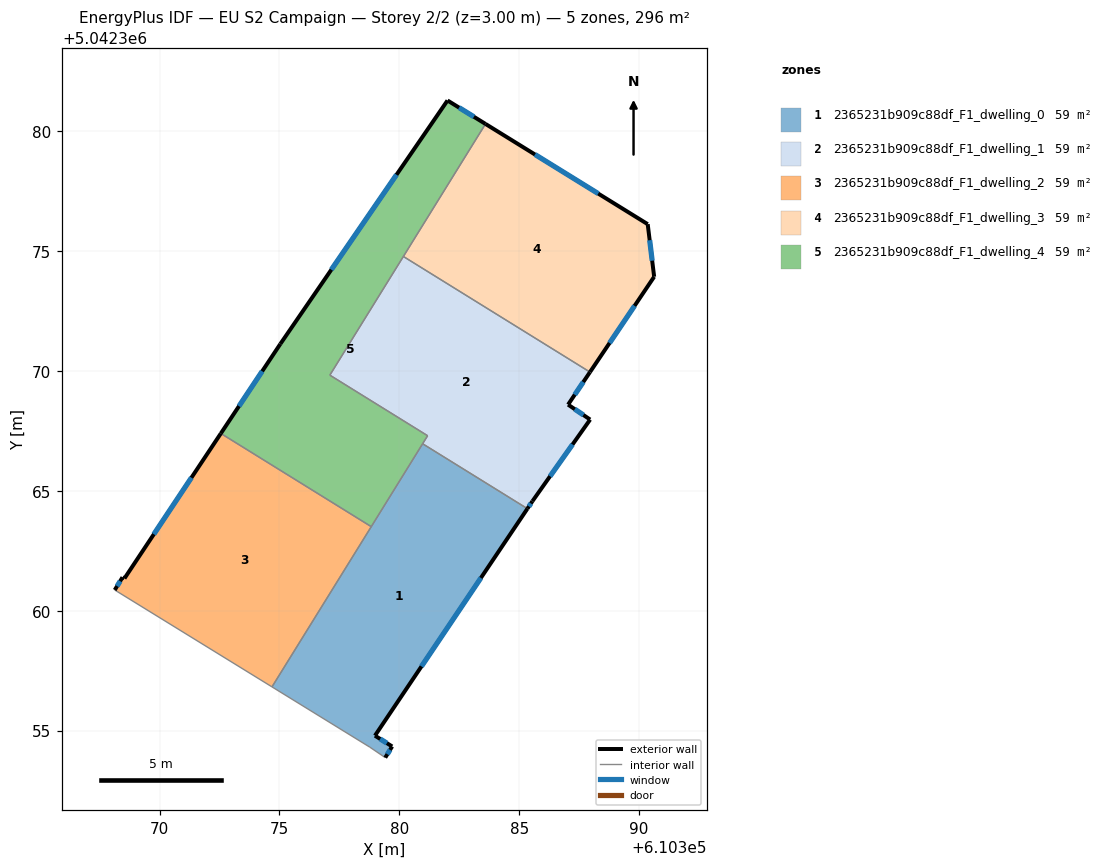
=== STOREY PLAN SPEC (per zone: floor XY polygon, exterior-wall plan segments, windows/doors) ===
zone 1: 2365231b909c88df_F1_dwelling_0  (59.2 m²)
  floor: (610385.34, 5042364.26) (610378.98, 5042354.79) (610379.70, 5042354.34) (610379.41, 5042353.87) (610378.77, 5042354.31) (610374.69, 5042356.82) (610380.97, 5042366.96)
  exterior wall: (610379.41, 5042353.87) – (610379.70, 5042354.34)  [0.5 m]
    window: (610379.50, 5042354.01) – (610379.61, 5042354.19)  [0.2 m²]
  exterior wall: (610378.98, 5042354.79) – (610385.34, 5042364.26)  [11.4 m]
    window: (610380.92, 5042357.68) – (610383.40, 5042361.37)  [5.2 m²]
  exterior wall: (610379.70, 5042354.34) – (610378.98, 5042354.79)  [0.8 m]
    window: (610379.48, 5042354.47) – (610379.20, 5042354.65)  [0.4 m²]
  interior walls: 5
zone 2: 2365231b909c88df_F1_dwelling_1  (59.1 m²)
  floor: (610387.95, 5042369.95) (610387.04, 5042368.60) (610387.96, 5042367.97) (610385.55, 5042364.57) (610385.34, 5042364.26) (610380.97, 5042366.96) (610381.18, 5042367.30) (610377.10, 5042369.83) (610380.17, 5042374.78)
  exterior wall: (610387.04, 5042368.60) – (610387.95, 5042369.95)  [1.6 m]
    window: (610387.32, 5042369.01) – (610387.68, 5042369.54)  [0.7 m²]
  exterior wall: (610387.96, 5042367.97) – (610387.04, 5042368.60)  [1.1 m]
    window: (610387.68, 5042368.16) – (610387.32, 5042368.41)  [0.5 m²]
  exterior wall: (610385.55, 5042364.57) – (610387.96, 5042367.97)  [4.2 m]
    window: (610386.29, 5042365.61) – (610387.23, 5042366.93)  [1.9 m²]
  exterior wall: (610385.34, 5042364.26) – (610385.55, 5042364.57)  [0.4 m]
    window: (610385.41, 5042364.35) – (610385.49, 5042364.47)  [0.2 m²]
  interior walls: 5
zone 3: 2365231b909c88df_F1_dwelling_2  (59.2 m²)
  floor: (610378.83, 5042363.51) (610374.69, 5042356.82) (610368.13, 5042360.86) (610368.45, 5042361.39) (610368.53, 5042361.34) (610372.56, 5042367.39)
  exterior wall: (610368.45, 5042361.39) – (610368.13, 5042360.86)  [0.6 m]
    window: (610368.36, 5042361.23) – (610368.23, 5042361.03)  [0.3 m²]
  exterior wall: (610368.53, 5042361.34) – (610368.45, 5042361.39)  [0.1 m]
  exterior wall: (610372.56, 5042367.39) – (610368.53, 5042361.34)  [7.3 m]
    window: (610371.33, 5042365.55) – (610369.76, 5042363.19)  [3.3 m²]
  interior walls: 3
zone 4: 2365231b909c88df_F1_dwelling_3  (59.2 m²)
  floor: (610390.36, 5042376.12) (610390.63, 5042373.93) (610387.95, 5042369.95) (610380.17, 5042374.78) (610383.60, 5042380.30)
  exterior wall: (610390.63, 5042373.93) – (610390.36, 5042376.12)  [2.2 m]
    window: (610390.55, 5042374.60) – (610390.44, 5042375.45)  [1.0 m²]
  exterior wall: (610387.95, 5042369.95) – (610390.63, 5042373.93)  [4.8 m]
    window: (610388.77, 5042371.17) – (610389.81, 5042372.72)  [2.2 m²]
  exterior wall: (610390.36, 5042376.12) – (610383.60, 5042380.30)  [8.0 m]
    window: (610388.30, 5042377.40) – (610385.66, 5042379.03)  [3.6 m²]
  interior walls: 2
zone 5: 2365231b909c88df_F1_dwelling_4  (59.2 m²)
  floor: (610383.60, 5042380.30) (610377.10, 5042369.83) (610381.18, 5042367.30) (610378.83, 5042363.51) (610372.56, 5042367.39) (610375.04, 5042371.13) (610382.01, 5042381.28)
  exterior wall: (610383.60, 5042380.30) – (610382.01, 5042381.28)  [1.9 m]
    window: (610383.11, 5042380.60) – (610382.49, 5042380.99)  [0.8 m²]
  exterior wall: (610375.04, 5042371.13) – (610372.56, 5042367.39)  [4.5 m]
    window: (610374.28, 5042369.99) – (610373.31, 5042368.53)  [2.0 m²]
  exterior wall: (610382.01, 5042381.28) – (610375.04, 5042371.13)  [12.3 m]
    window: (610379.88, 5042378.19) – (610377.17, 5042374.23)  [5.6 m²]
  interior walls: 6

=== DERIVED (storey summary) ===
Building: EU S2 Campaign
Storey: 2 of 2  (floor level z = 3.00 m)
Storey gross floor area: 295.8 m²
Zones on this storey: 5
  - 2365231b909c88df_F1_dwelling_0: floor 59.2 m²; exterior wall 12.8 m (38.4 m²); 3 window(s) 5.8 m²; WWR 15.2%
  - 2365231b909c88df_F1_dwelling_1: floor 59.1 m²; exterior wall 7.3 m (21.9 m²); 4 window(s) 3.3 m²; WWR 15.2%
  - 2365231b909c88df_F1_dwelling_2: floor 59.2 m²; exterior wall 8.0 m (23.9 m²); 2 window(s) 3.6 m²; WWR 15.0%
  - 2365231b909c88df_F1_dwelling_3: floor 59.2 m²; exterior wall 15.0 m (44.9 m²); 3 window(s) 6.8 m²; WWR 15.2%
  - 2365231b909c88df_F1_dwelling_4: floor 59.2 m²; exterior wall 18.7 m (56.0 m²); 3 window(s) 8.5 m²; WWR 15.2%
Zone adjacency (shared interzone walls):
  - 2365231b909c88df_F1_dwelling_0 ↔ 2365231b909c88df_F1_dwelling_1
  - 2365231b909c88df_F1_dwelling_0 ↔ 2365231b909c88df_F1_dwelling_2
  - 2365231b909c88df_F1_dwelling_0 ↔ 2365231b909c88df_F1_dwelling_4
  - 2365231b909c88df_F1_dwelling_1 ↔ 2365231b909c88df_F1_dwelling_3
  - 2365231b909c88df_F1_dwelling_1 ↔ 2365231b909c88df_F1_dwelling_4
  - 2365231b909c88df_F1_dwelling_2 ↔ 2365231b909c88df_F1_dwelling_4
  - 2365231b909c88df_F1_dwelling_3 ↔ 2365231b909c88df_F1_dwelling_4